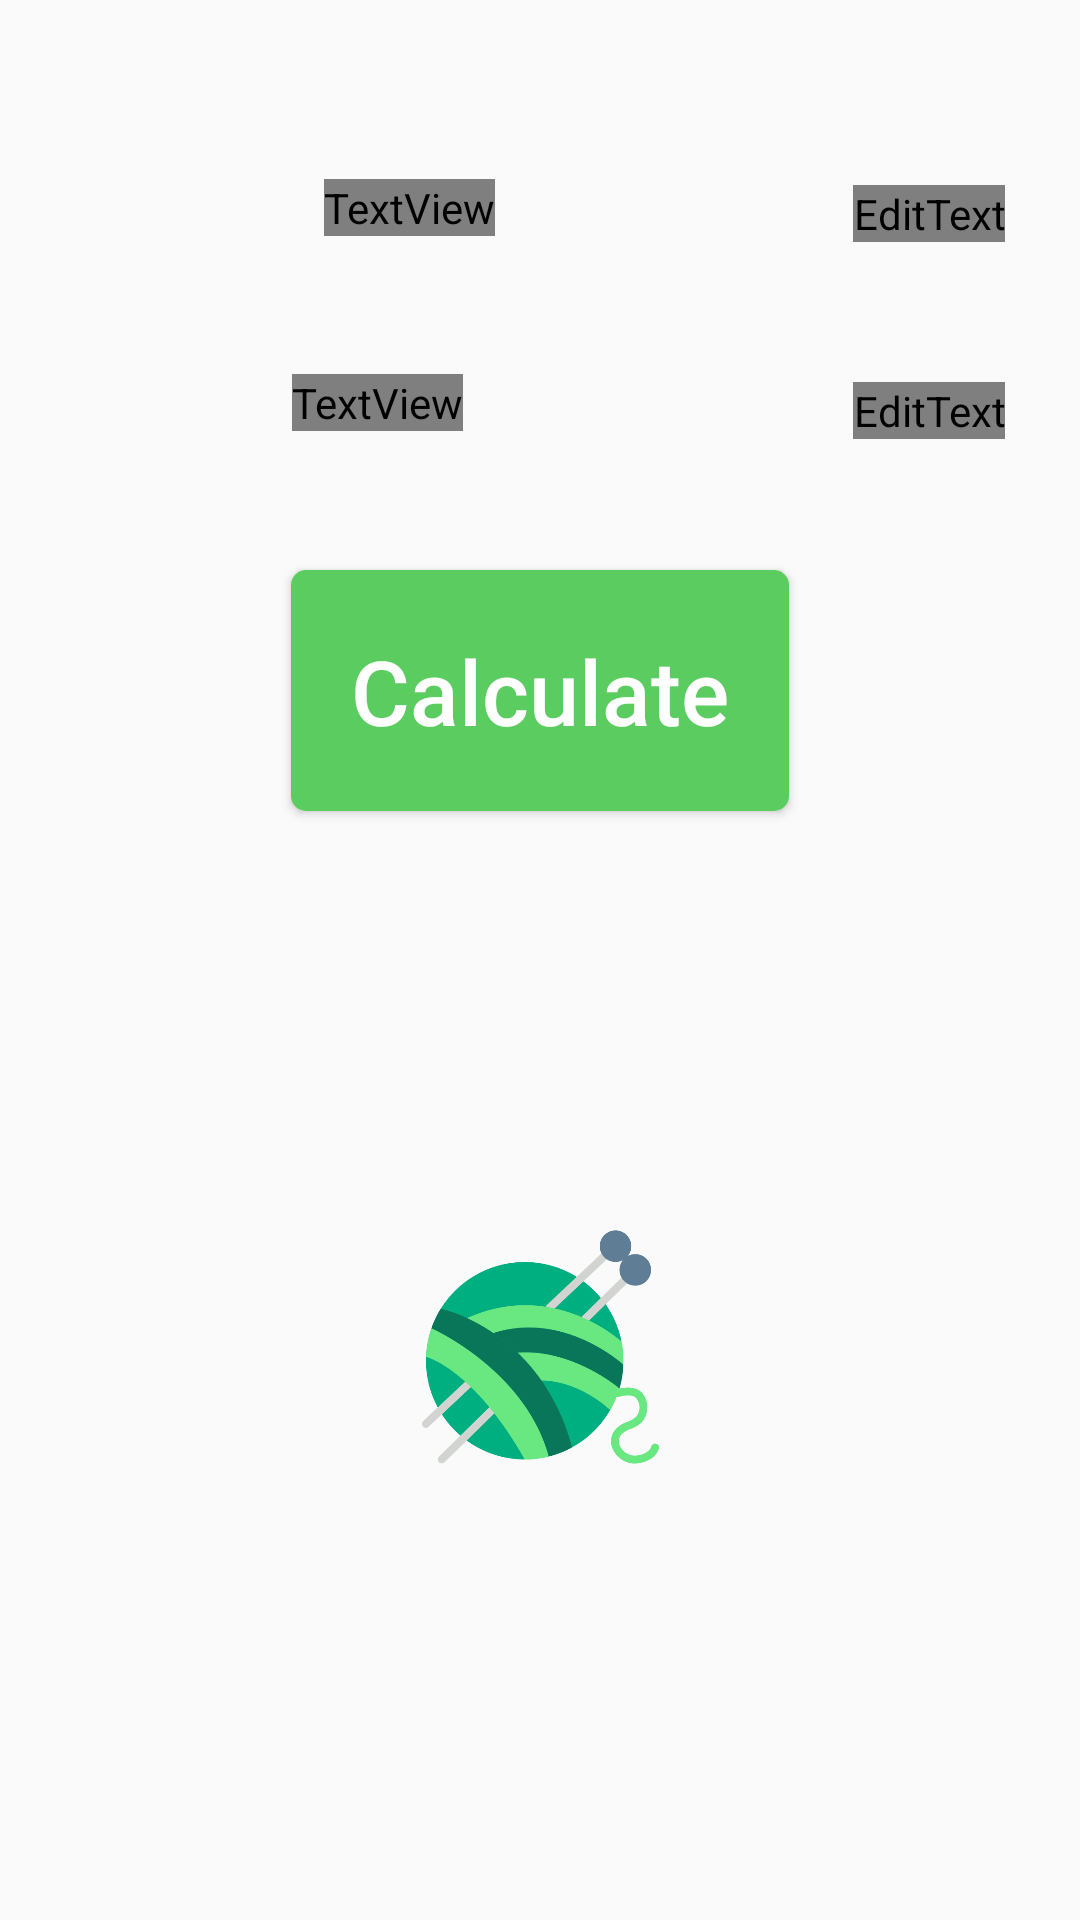

Here is an Android app screen rendered from its layout file. Give the layout XML and the strings, colors and styles it references.
<!-- AndroidManifest.xml: application theme AppTheme -->
<!-- res/layout/activity_count2weight.xml -->
<?xml version="1.0" encoding="utf-8"?>
<ScrollView
    xmlns:android="http://schemas.android.com/apk/res/android"
    xmlns:app="http://schemas.android.com/apk/res-auto"
    xmlns:tools="http://schemas.android.com/tools"
    android:layout_width="match_parent"
    android:layout_height="match_parent"
    tools:context=".count2weight"
    android:background="@color/mainBackground"
    >
    <androidx.constraintlayout.widget.ConstraintLayout
        android:layout_width="match_parent"
        android:layout_height="match_parent"
        app:layout_constraintEnd_toEndOf="parent"
        app:layout_constraintStart_toStartOf="parent"
        app:layout_constraintTop_toTopOf="parent">

        <androidx.constraintlayout.widget.ConstraintLayout
            android:layout_width="match_parent"
            android:layout_height="500dp"
            app:layout_constraintBottom_toBottomOf="parent"
            app:layout_constraintEnd_toEndOf="parent"
            app:layout_constraintStart_toStartOf="parent"
            app:layout_constraintTop_toTopOf="parent">

            <ImageView
                android:id="@+id/imageView2"
                android:layout_width="79dp"
                android:layout_height="90dp"
                app:layout_constraintBottom_toBottomOf="parent"
                app:layout_constraintEnd_toEndOf="parent"
                app:layout_constraintStart_toStartOf="parent"
                app:layout_constraintTop_toTopOf="parent"
                app:layout_constraintVertical_bias="0.985"
                app:srcCompat="@drawable/yarn2" />

            <EditText
                android:id="@+id/length_count2weight"
                android:layout_width="wrap_content"
                android:layout_height="wrap_content"
                android:ems="10"
                android:textColor="@color/mainText"
                android:inputType="numberDecimal"
                app:layout_constraintBottom_toBottomOf="parent"
                app:layout_constraintEnd_toEndOf="parent"
                app:layout_constraintHorizontal_bias="0.919"
                app:layout_constraintStart_toStartOf="parent"
                app:layout_constraintTop_toTopOf="parent"
                app:layout_constraintVertical_bias="0.265" />

            <TextView
                android:id="@+id/textView5"
                android:layout_width="wrap_content"
                android:layout_height="wrap_content"
                android:text="Count(Ne):"
                android:textColor="@color/mainText"
                android:textSize="22sp"
                app:layout_constraintBottom_toBottomOf="parent"
                app:layout_constraintEnd_toStartOf="@+id/count_count2weight"
                app:layout_constraintHorizontal_bias="0.475"
                app:layout_constraintStart_toStartOf="parent"
                app:layout_constraintTop_toTopOf="parent"
                app:layout_constraintVertical_bias="0.124" />

            <TextView
                android:id="@+id/textView6"
                android:layout_width="wrap_content"
                android:layout_height="wrap_content"
                android:text="Length(yd):"
                android:textColor="@color/mainText"
                android:textSize="21sp"
                app:layout_constraintBottom_toBottomOf="parent"
                app:layout_constraintEnd_toStartOf="@+id/length_count2weight"
                app:layout_constraintHorizontal_bias="0.428"
                app:layout_constraintStart_toStartOf="parent"
                app:layout_constraintTop_toTopOf="parent"
                app:layout_constraintVertical_bias="0.259" />

            <EditText
                android:id="@+id/count_count2weight"
                android:layout_width="wrap_content"
                android:layout_height="wrap_content"
                android:ems="10"
                android:textColor="@color/mainText"
                android:inputType="numberDecimal"
                app:layout_constraintBottom_toBottomOf="parent"
                app:layout_constraintEnd_toEndOf="parent"
                app:layout_constraintHorizontal_bias="0.919"
                app:layout_constraintStart_toStartOf="parent"
                app:layout_constraintTop_toTopOf="parent"
                app:layout_constraintVertical_bias="0.128" />

            <Button
                android:id="@+id/count2weight_btn"
                android:layout_width="wrap_content"
                android:layout_height="wrap_content"
                android:background="@drawable/button_custom_background"
                android:padding="20sp"
                android:text="Calculate"
                android:textAllCaps="false"
                android:textColor="@android:color/white"
                android:textSize="30sp"
                app:layout_constraintBottom_toBottomOf="parent"
                app:layout_constraintEnd_toEndOf="parent"
                app:layout_constraintStart_toStartOf="parent"
                app:layout_constraintTop_toTopOf="parent"
                app:layout_constraintVertical_bias="0.453" />

            <TextView
                android:id="@+id/output_weight"
                android:layout_width="wrap_content"
                android:layout_height="wrap_content"
                android:text=""
                android:textColor="@color/mainText"
                android:textSize="45sp"
                android:visibility="invisible"
                app:layout_constraintBottom_toBottomOf="parent"
                app:layout_constraintEnd_toEndOf="parent"
                app:layout_constraintHorizontal_bias="0.498"
                app:layout_constraintStart_toStartOf="parent"
                app:layout_constraintTop_toBottomOf="@+id/count2weight_btn"
                app:layout_constraintVertical_bias="0.155" />

            <androidx.constraintlayout.widget.Barrier
                android:id="@+id/barrier7"
                android:layout_width="wrap_content"
                android:layout_height="wrap_content"
                app:barrierDirection="left"
                app:constraint_referenced_ids="count_count2weight,length_count2weight"
                tools:layout_editor_absoluteX="411dp" />

            <androidx.constraintlayout.widget.Barrier
                android:id="@+id/barrier8"
                android:layout_width="wrap_content"
                android:layout_height="wrap_content"
                app:barrierDirection="left"
                app:constraint_referenced_ids="textView5,textView6"
                tools:layout_editor_absoluteX="411dp" />

            <androidx.constraintlayout.widget.Barrier
                android:id="@+id/barrier16"
                android:layout_width="wrap_content"
                android:layout_height="wrap_content"
                app:barrierDirection="top"
                app:constraint_referenced_ids="output_weight"
                tools:layout_editor_absoluteY="500dp" />


        </androidx.constraintlayout.widget.ConstraintLayout>



    </androidx.constraintlayout.widget.ConstraintLayout>

</ScrollView>
<!-- resources referenced by this layout -->
<resources>
  <color name="mainBackground">#2C2C2C</color>
  <color name="mainText">#FFFFFF</color>
  <!-- drawable button_custom_background (drawable) -->
  <?xml version="1.0" encoding="UTF-8"?>
  <layer-list  xmlns:android="http://schemas.android.com/apk/res/android">
  
  
      
      <item>
          <shape xmlns:android="http://schemas.android.com/apk/res/android">
              <solid android:color="@color/colorPrimary"/>
              <corners android:radius="5dp"/>
          </shape>
  
      </item>
  </layer-list>
  <!-- drawable yarn2: png bitmap (drawable, 42393 bytes) -->
  <style name="AppTheme" parent="Theme.AppCompat.Light.DarkActionBar">
          
          <item name="colorPrimary">@color/colorPrimary</item>
          <item name="colorPrimaryDark">@color/colorPrimaryDark</item>
          <item name="colorAccent">@color/colorAccent</item>
      </style>
  <color name="colorPrimary">#5BCC60</color>
  <color name="colorPrimaryDark">#44CF49</color>
  <color name="colorAccent">#03A9F4</color>
</resources>
